Image classification data set "objects" (wpy-111/python on GitHub). Class labels (3): airpline, car, motorbike.

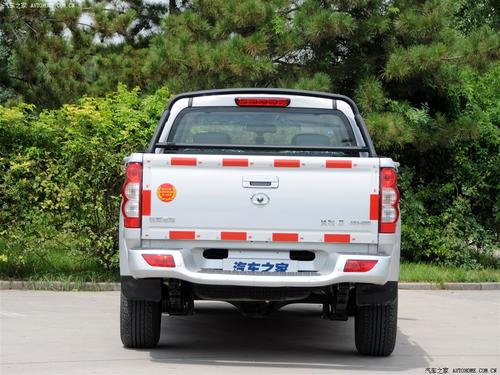
Label: car

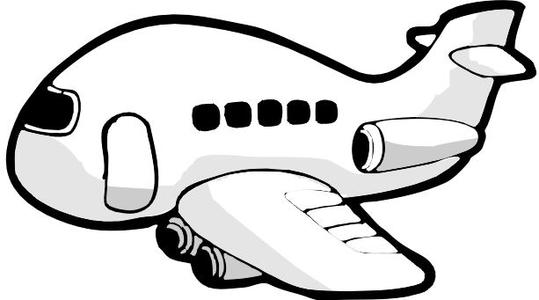
Label: airpline

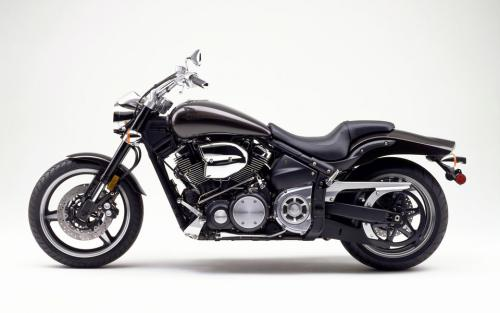
Label: motorbike

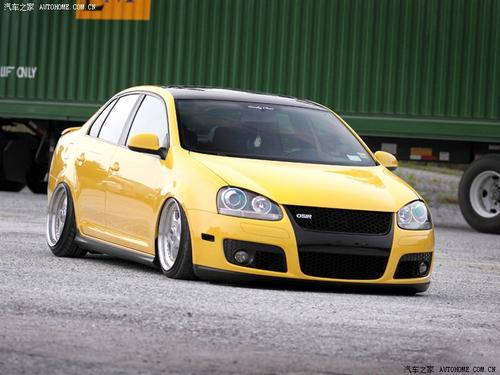
Label: car

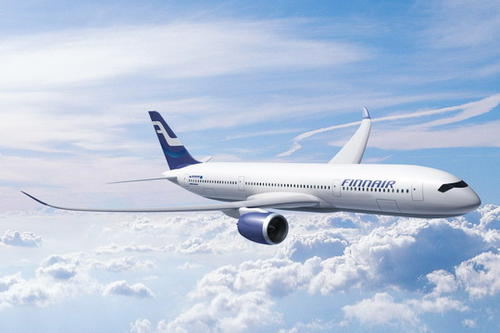
Label: airpline

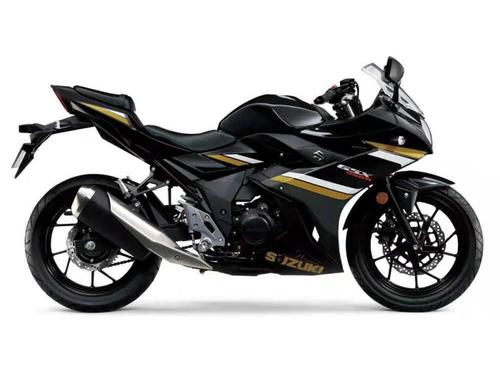
Label: motorbike
